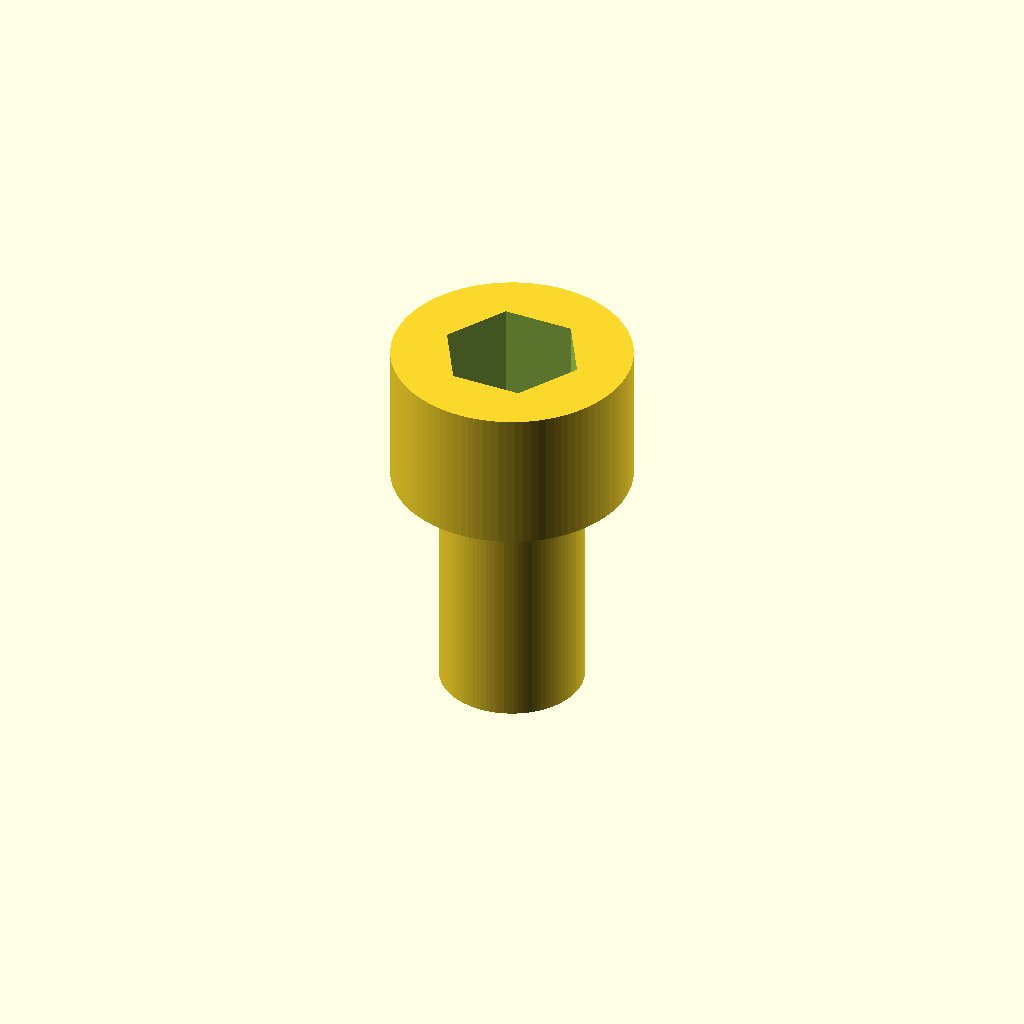
Cell 1: the model at its default parameters.
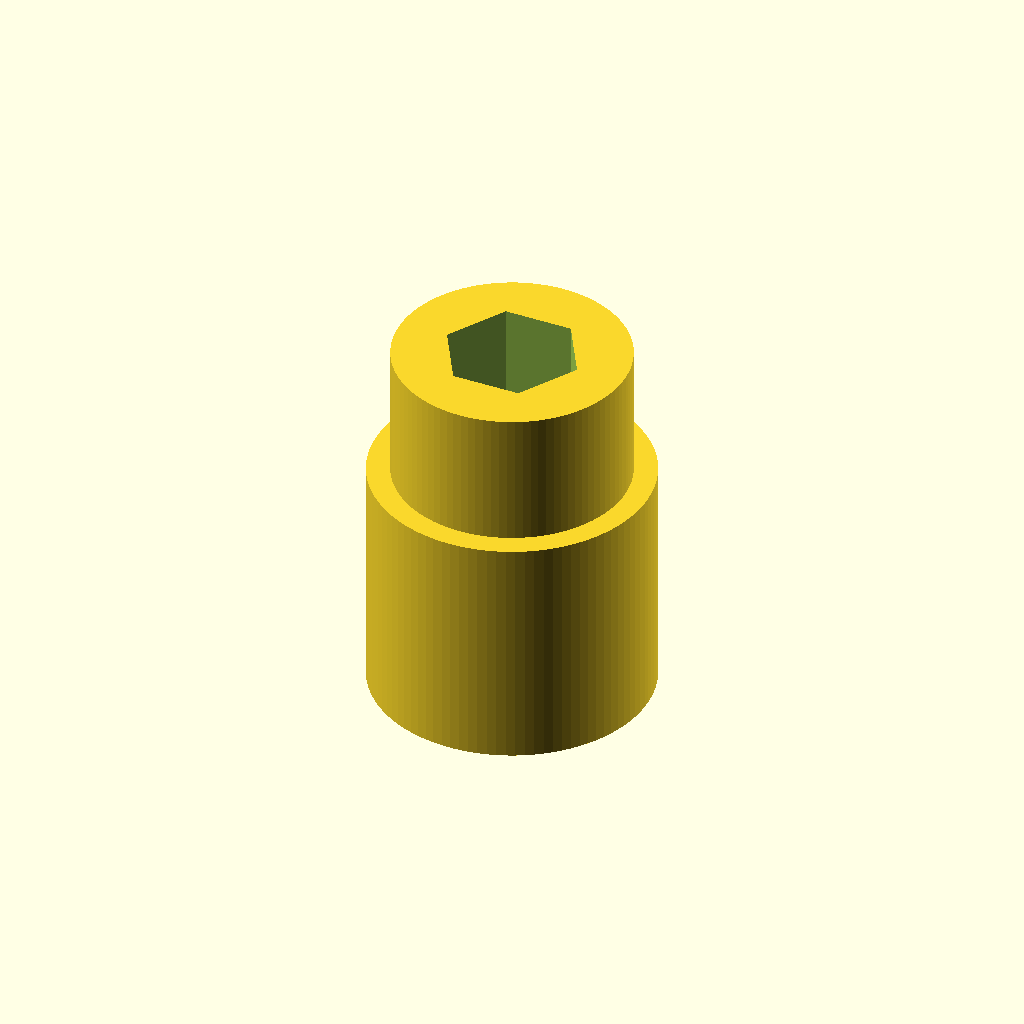
Cell 2: the same model with shaft_diameter_mm = 12.
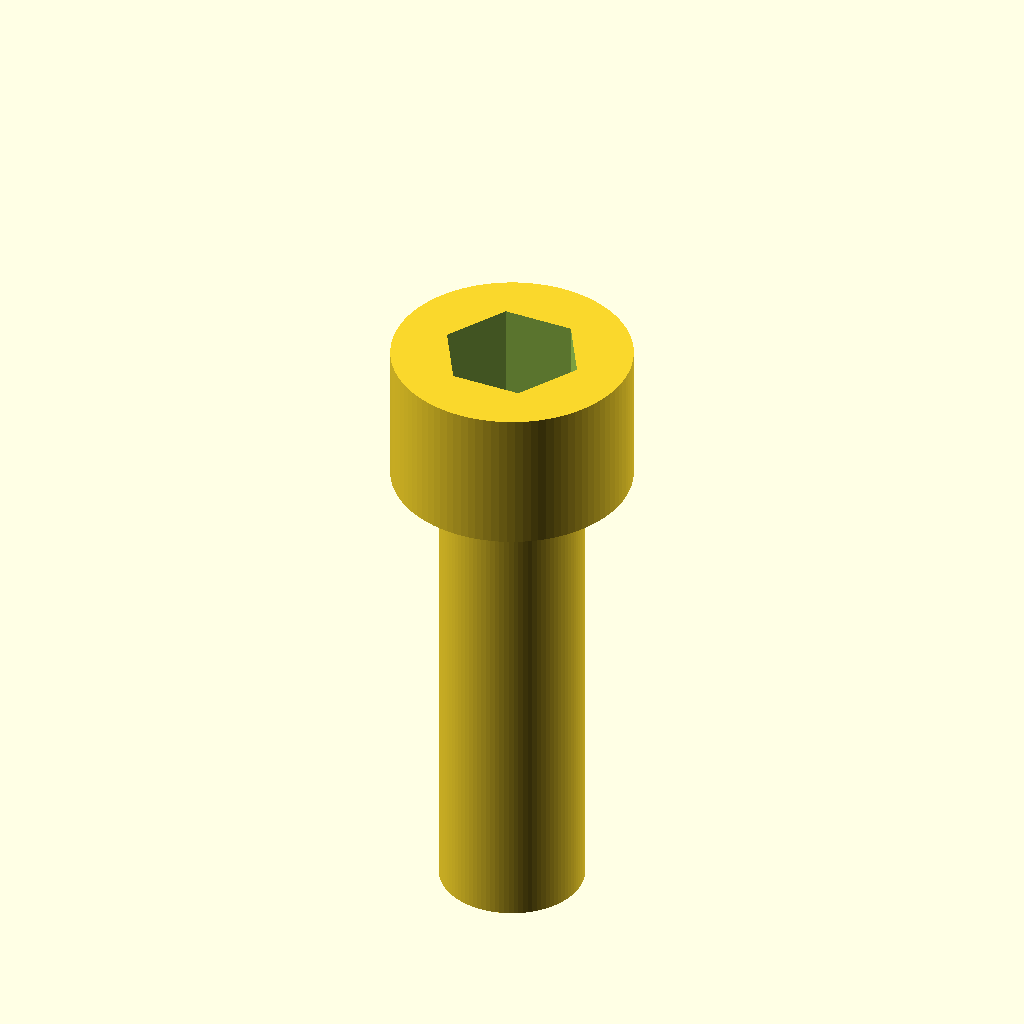
Cell 3: the same model with length_under_head_mm = 20.
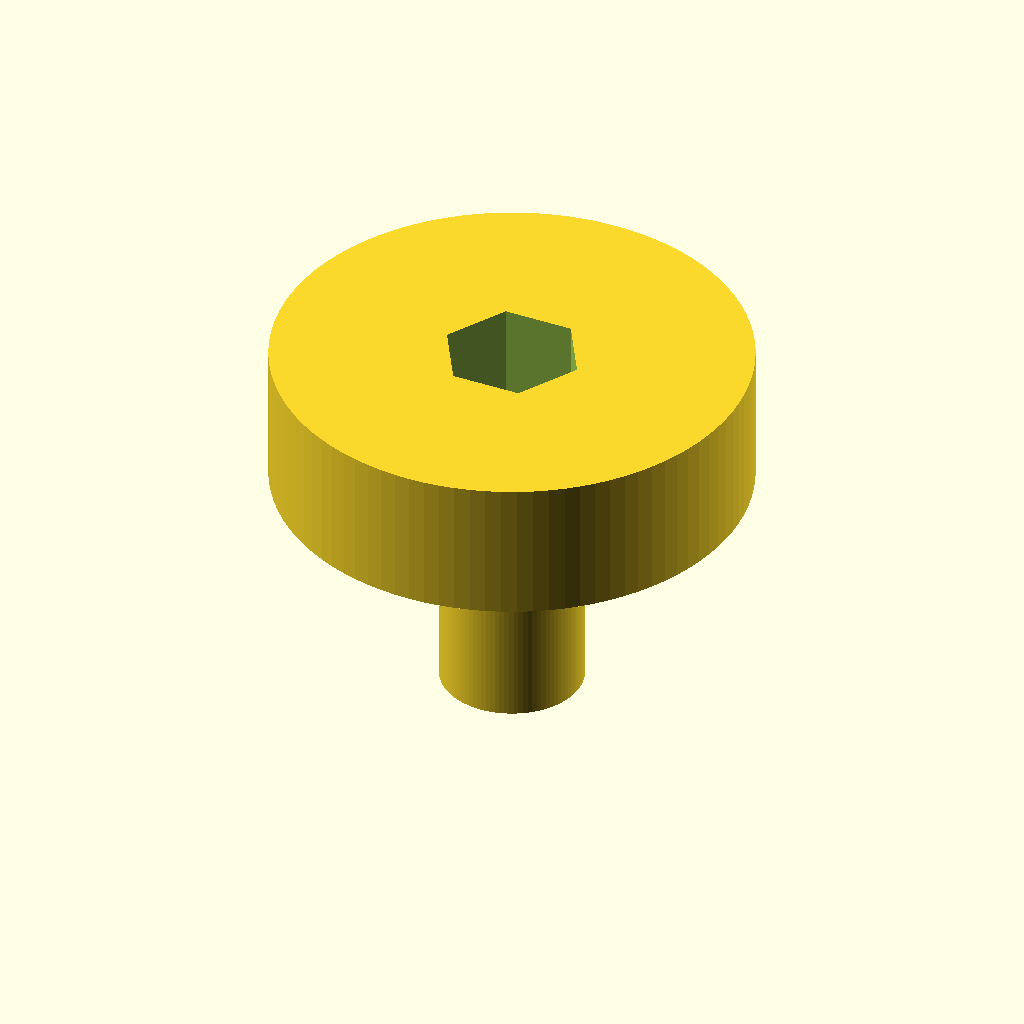
Cell 4 — head_diameter_mm set to 20, the other parameters unchanged.
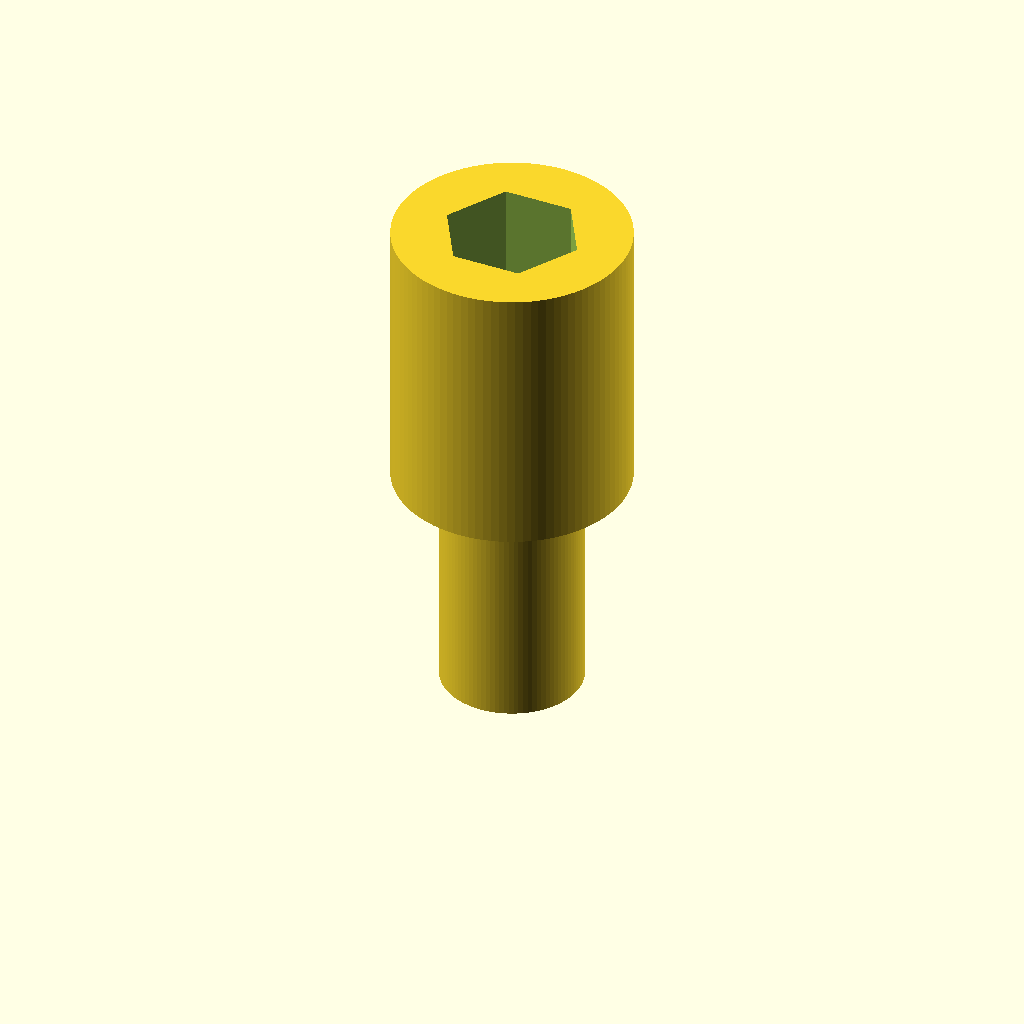
Cell 5 — head_height_mm set to 12, the other parameters unchanged.
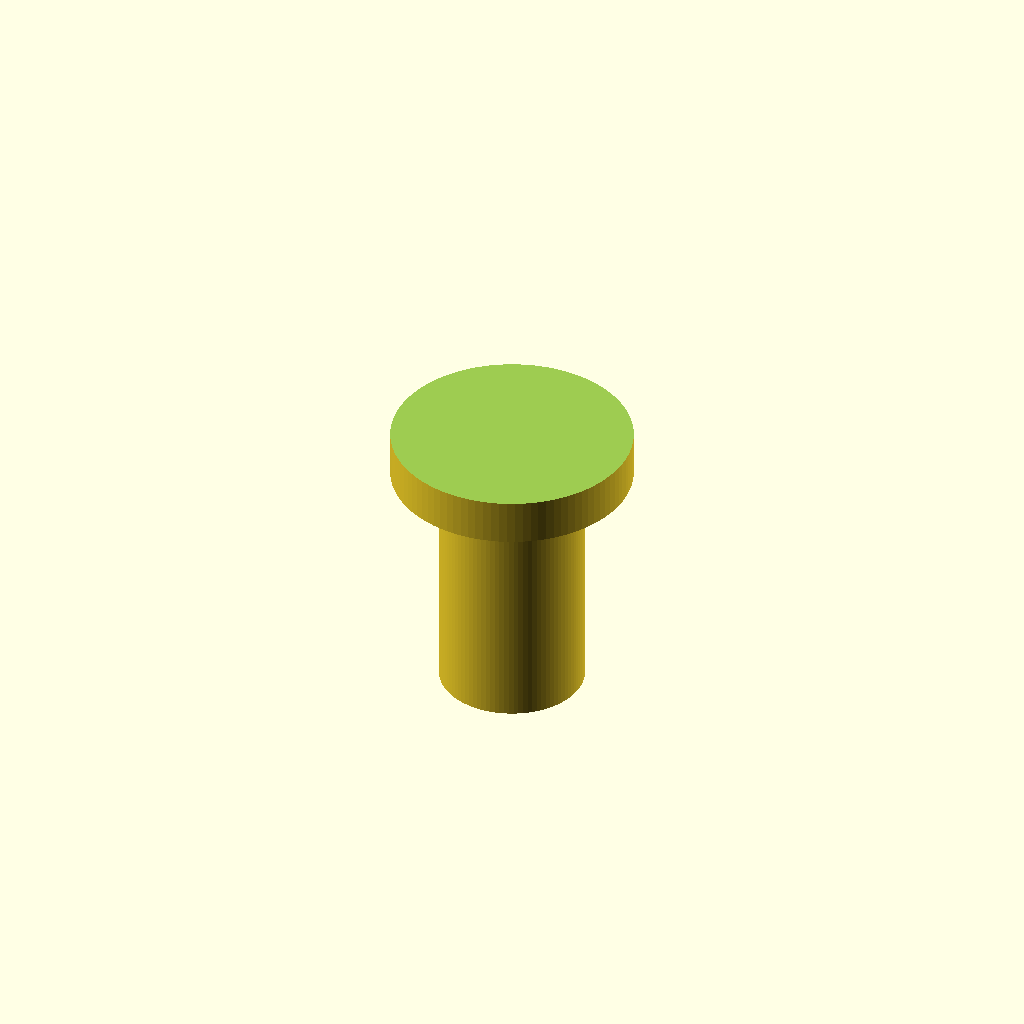
Cell 6: the same model with socket_af_mm = 10.
One fixed orthographic camera (rotation 55°, 0°, 25°; colour scheme Cornfield) for every cell.
The OpenSCAD source (results/craft/scad/screw__M6_cap_screw.scad):
// Socket head cap screw (single connected solid)
// Requested: 6.0mm shank dia, 10.0mm head dia, 6.0mm head height, 10.0mm length under head

shaft_diameter_mm     = 6.0;   // shank diameter
length_under_head_mm  = 10.0;  // length under head
head_diameter_mm      = 10.0;  // head diameter
head_height_mm        = 6.0;   // head height

// Hex socket (typical for M6 SHCS is 5mm AF; keep parametric)
socket_af_mm          = 5.0;   // across flats
socket_depth_mm       = 4.0;   // socket depth
clearance_mm          = 0.10;  // small clearance for visible cut
overlap_mm            = 0.20;  // overlap to ensure robust boolean

$fn = 96;

// Convert hex across-flats to circumradius (distance center->vertex)
function hex_circumradius(af) = af / sqrt(3);

module socket_head_cap_screw() {
    head_r  = head_diameter_mm/2;
    shank_r = shaft_diameter_mm/2;

    // Place underside of head at z=0, head extends +Z, shank extends -Z
    difference() {
        union() {
            // Head
            translate([0, 0, head_height_mm/2])
                cylinder(h=head_height_mm, r=head_r, center=true);

            // Shank (connected to head with slight overlap)
            translate([0, 0, -length_under_head_mm/2 + overlap_mm/2])
                cylinder(h=length_under_head_mm + overlap_mm, r=shank_r, center=true);
        }

        // Hex socket cut from top face downward
        socket_r = hex_circumradius(socket_af_mm + clearance_mm);
        translate([0, 0, head_height_mm - socket_depth_mm/2])
            cylinder(h=socket_depth_mm + overlap_mm, r=socket_r, center=true, $fn=6);
    }
}

socket_head_cap_screw();
Customizer parameters (derived from the source; name, type, default, range or options):
shaft_diameter_mm: number, default 6
length_under_head_mm: number, default 10
head_diameter_mm: number, default 10
head_height_mm: number, default 6
socket_af_mm: number, default 5
socket_depth_mm: number, default 4
clearance_mm: number, default 0.1
overlap_mm: number, default 0.2
